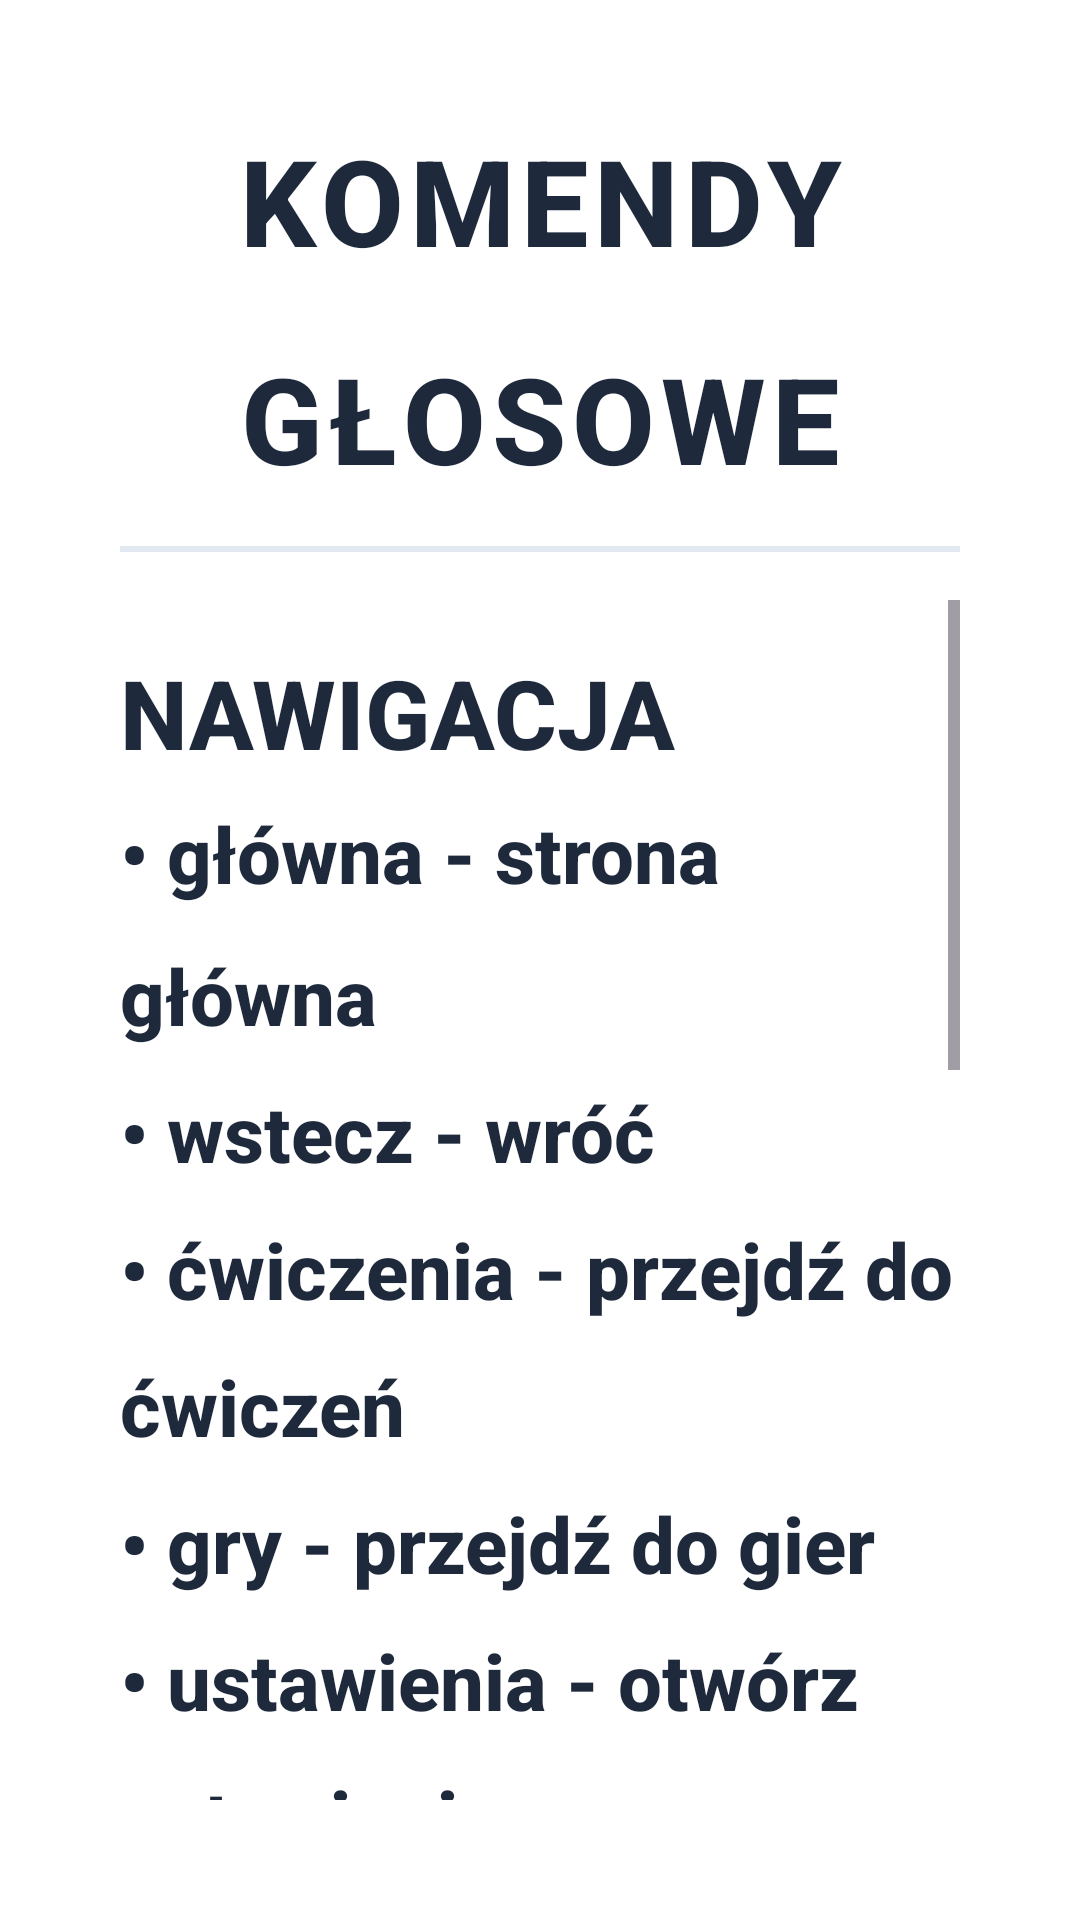

Here is an Android app screen rendered from its layout file. Give the layout XML and the strings, colors and styles it references.
<!-- AndroidManifest.xml: application theme Theme.Fitnessapp -->
<!-- res/layout/dialog_voice_help.xml -->
<?xml version="1.0" encoding="utf-8"?>
<LinearLayout xmlns:android="http://schemas.android.com/apk/res/android"
    android:layout_width="match_parent"
    android:layout_height="wrap_content"
    android:orientation="vertical"
    android:background="#FFFFFF"
    android:padding="40dp">

    <TextView
        android:layout_width="match_parent"
        android:layout_height="wrap_content"
        android:text="@string/vh_title"
        android:textColor="#1E293B"
        android:textSize="40sp"
        android:textStyle="bold"
        android:gravity="center"
        android:lineSpacingMultiplier="1.5"
        android:letterSpacing="0.05" />

    <View
        android:layout_width="match_parent"
        android:layout_height="2dp"
        android:layout_marginVertical="16dp"
        android:background="#E2E8F0" />

    <ScrollView
        android:layout_width="match_parent"
        android:layout_height="500dp"
        android:fillViewport="true">

        <LinearLayout
            android:layout_width="match_parent"
            android:layout_height="wrap_content"
            android:orientation="vertical"
            android:paddingBottom="16dp">

            <TextView
                android:layout_width="wrap_content"
                android:layout_height="wrap_content"
                android:text="@string/vh_navigation_title"
                android:textColor="#1E293B"
                android:textSize="32sp"
                android:textStyle="bold"
                android:lineSpacingMultiplier="1.5"
                android:layout_marginTop="16dp" />

            <TextView
                android:layout_width="match_parent"
                android:layout_height="wrap_content"
                android:text="@string/vh_navigation_desc"
                android:textColor="#1E293B"
                android:textSize="26sp"
                android:textStyle="bold"
                android:lineSpacingMultiplier="1.5"
                android:layout_marginTop="8dp" />

            <TextView
                android:layout_width="wrap_content"
                android:layout_height="wrap_content"
                android:text="@string/vh_general_title"
                android:textColor="#1E293B"
                android:textSize="32sp"
                android:textStyle="bold"
                android:lineSpacingMultiplier="1.5"
                android:layout_marginTop="24dp" />

            <TextView
                android:layout_width="match_parent"
                android:layout_height="wrap_content"
                android:text="@string/vh_general_desc"
                android:textColor="#1E293B"
                android:textSize="26sp"
                android:textStyle="bold"
                android:lineSpacingMultiplier="1.5"
                android:layout_marginTop="8dp" />

            <TextView
                android:layout_width="wrap_content"
                android:layout_height="wrap_content"
                android:text="@string/vh_exercises_title"
                android:textColor="#1E293B"
                android:textSize="32sp"
                android:textStyle="bold"
                android:lineSpacingMultiplier="1.5"
                android:layout_marginTop="24dp" />

            <TextView
                android:layout_width="match_parent"
                android:layout_height="wrap_content"
                android:text="@string/vh_exercises_desc"
                android:textColor="#1E293B"
                android:textSize="26sp"
                android:textStyle="bold"
                android:lineSpacingMultiplier="1.5"
                android:layout_marginTop="8dp" />

            <TextView
                android:layout_width="wrap_content"
                android:layout_height="wrap_content"
                android:text="@string/vh_games_title"
                android:textColor="#1E293B"
                android:textSize="32sp"
                android:textStyle="bold"
                android:lineSpacingMultiplier="1.5"
                android:layout_marginTop="24dp" />

            <TextView
                android:layout_width="match_parent"
                android:layout_height="wrap_content"
                android:text="@string/vh_games_desc"
                android:textColor="#1E293B"
                android:textSize="26sp"
                android:textStyle="bold"
                android:lineSpacingMultiplier="1.5"
                android:layout_marginTop="8dp" />

        </LinearLayout>
    </ScrollView>

</LinearLayout>
<!-- resources referenced by this layout -->
<resources>
  <string name="vh_exercises_desc">• następne ćwiczenie - przejdź dalej\n• start lub zaczynamy - rozpocznij\n• zakończ lub koniec - zakończ trening\n• czytaj opis - przeczytaj opis ćwiczenia</string>
  <string name="vh_exercises_title">ĆWICZENIA</string>
  <string name="vh_games_desc">• łatwy, średni, trudny - wybierz poziom\n• start - rozpocznij grę\n• nowa gra - zacznij od nowa</string>
  <string name="vh_games_title">GRY</string>
  <string name="vh_general_desc">• pomoc - pokaż listę\n• stop - zatrzymaj mówienie\n• czytaj - przeczytaj ekran\n• powtórz - powtórz wiadomość</string>
  <string name="vh_general_title">OGÓLNE</string>
  <string name="vh_navigation_desc">• główna - strona główna\n• wstecz - wróć\n• ćwiczenia - przejdź do ćwiczeń\n• gry - przejdź do gier\n• ustawienia - otwórz ustawienia</string>
  <string name="vh_navigation_title">NAWIGACJA</string>
  <string name="vh_title">KOMENDY GŁOSOWE</string>
  <style name="Theme.Fitnessapp" parent="Base.Theme.Fitnessapp" />
  <style name="Base.Theme.Fitnessapp" parent="Theme.Material3.Light.NoActionBar">
          
          <item name="android:fontFamily">sans-serif-medium</item>
          <item name="android:textAllCaps">false</item>
          <item name="android:textColor">#0F172A</item>
          <item name="android:windowBackground">#F8FAFC</item>
      </style>
</resources>
